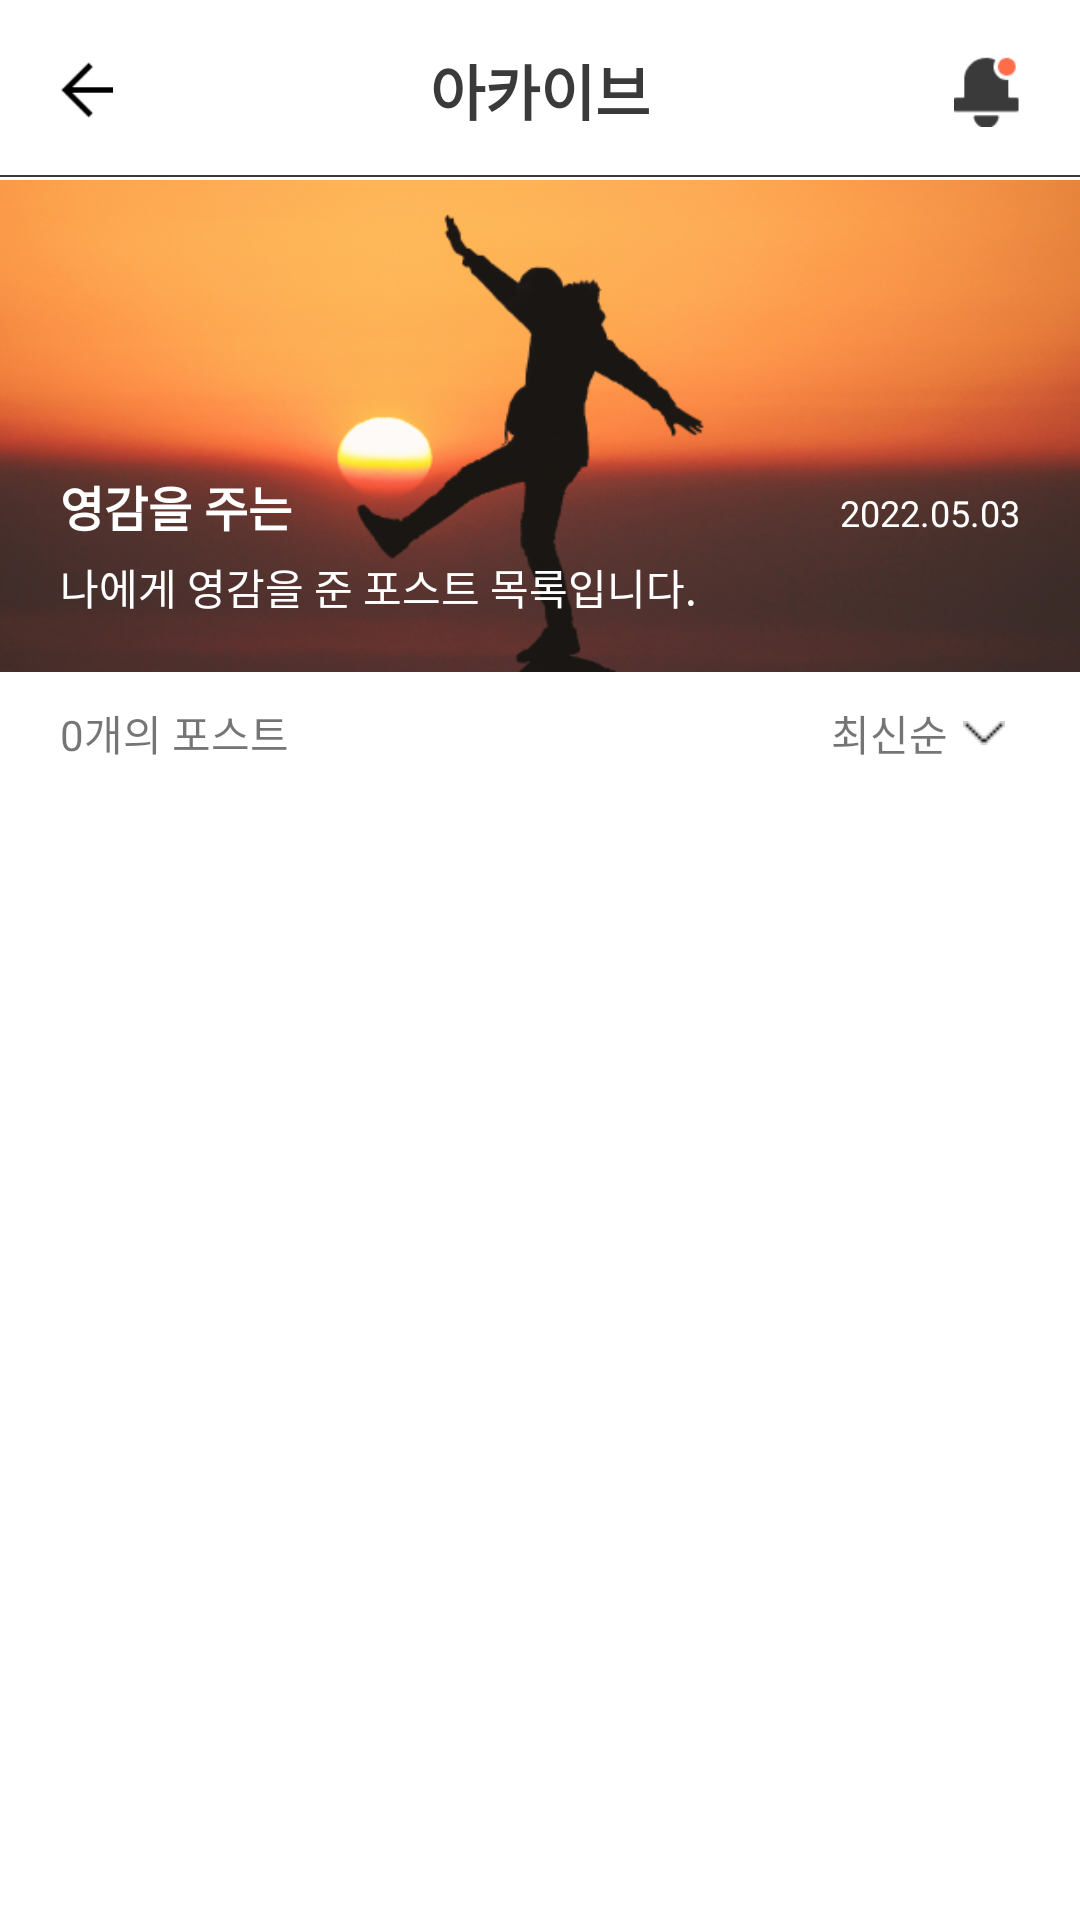

The Android layout XML behind this screen, and the referenced resources:
<!-- AndroidManifest.xml: application theme Theme.BookNuts -->
<!-- res/layout/fragment_archive_detail.xml -->
<?xml version="1.0" encoding="utf-8"?>
<LinearLayout xmlns:android="http://schemas.android.com/apk/res/android"
    xmlns:app="http://schemas.android.com/apk/res-auto"
    xmlns:tools="http://schemas.android.com/tools"
    android:layout_width="match_parent"
    android:layout_height="match_parent"
    android:orientation="vertical"
    tools:context=".view.fragment.ArchiveDetailFragment">

    <androidx.appcompat.widget.Toolbar
        android:id="@+id/toolbar"
        android:layout_width="match_parent"
        android:layout_height="60dp"
        android:background="@drawable/style_navigation_bottom"
        android:minHeight="?attr/actionBarSize"
        android:theme="@style/ThemeOverlay.AppCompat.Dark.ActionBar"
        app:layout_constraintEnd_toEndOf="parent"
        app:layout_constraintStart_toStartOf="parent"
        app:layout_constraintTop_toTopOf="parent">

        <ImageView
            android:id="@+id/my_detail_img_back"
            android:layout_width="17.5dp"
            android:layout_height="wrap_content"
            android:layout_gravity="center_vertical|left"
            android:layout_marginLeft="20dp"
            android:layout_marginTop="3dp"
            android:src="@drawable/icon_arrow_left" />

        <TextView
            android:id="@+id/text_toolbarTitle"
            android:layout_width="wrap_content"
            android:layout_height="wrap_content"
            android:layout_gravity="center"
            android:gravity="center"
            android:text="아카이브"
            android:textColor="#3A3A3A"
            android:textSize="20sp"
            android:textStyle="bold"
            tools:layout_editor_absoluteX="177dp"
            tools:layout_editor_absoluteY="20dp" />

        <ImageView
            android:id="@+id/imageView14"
            android:layout_width="22dp"
            android:layout_height="wrap_content"
            android:layout_gravity="right"
            android:src="@drawable/icon_alarm_b"
            android:layout_marginRight="20dp" />
    </androidx.appcompat.widget.Toolbar>

    <FrameLayout
        android:layout_width="match_parent"
        android:layout_height="164dp"
        android:gravity="bottom"
        android:orientation="vertical">

        <ImageView
            android:id="@+id/img_archive_bg"
            android:layout_width="match_parent"
            android:layout_height="match_parent"
            android:scaleType="centerCrop"
            android:src="@drawable/img_archive1" />

        <LinearLayout
            android:layout_width="match_parent"
            android:layout_height="wrap_content"
            android:layout_gravity="bottom"
            android:orientation="vertical">

            <LinearLayout
                android:layout_width="match_parent"
                android:layout_height="wrap_content"
                android:orientation="horizontal"
                android:paddingHorizontal="20dp">

                <TextView
                    android:id="@+id/text_archive_title"
                    android:layout_width="wrap_content"
                    android:layout_height="wrap_content"
                    android:layout_weight="1"
                    android:lineHeight="25dp"
                    android:paddingBottom="5dp"
                    android:text="영감을 주는"
                    android:textColor="@color/white"
                    android:textSize="16dp"
                    android:textStyle="bold" />

                <TextView
                    android:id="@+id/text_archive_date"
                    android:layout_width="wrap_content"
                    android:layout_height="wrap_content"
                    android:lineHeight="25dp"
                    android:text="2022.05.03"
                    android:textColor="@color/white"
                    android:textSize="12dp" />
            </LinearLayout>

            <TextView
                android:id="@+id/text_archive_content"
                android:layout_width="match_parent"
                android:layout_height="wrap_content"
                android:lineHeight="25dp"
                android:paddingHorizontal="20dp"
                android:paddingBottom="18dp"
                android:text="나에게 영감을 준 포스트 목록입니다."
                android:textColor="@color/white"
                android:textSize="14dp" />

        </LinearLayout>

    </FrameLayout>

    <LinearLayout
        android:layout_width="match_parent"
        android:layout_height="wrap_content"
        android:paddingHorizontal="20dp"
        android:orientation="vertical">

        <LinearLayout
            android:layout_width="match_parent"
            android:layout_height="wrap_content"
            android:paddingVertical="10dp"
            android:gravity="center_vertical"
            android:orientation="horizontal">

            <TextView
                android:id="@+id/text_post_count"
                android:layout_width="wrap_content"
                android:layout_height="wrap_content"
                android:layout_weight="1"
                android:textSize="14dp"
                android:lineHeight="25dp"
                android:text="0개의 포스트" />

            <TextView
                android:id="@+id/textView32"
                android:layout_width="wrap_content"
                android:layout_height="wrap_content"
                android:text="최신순" />

            <ImageView
                android:id="@+id/imageView19"
                android:layout_width="wrap_content"
                android:layout_height="wrap_content"
                android:paddingHorizontal="5dp"
                android:src="@drawable/icon_direction_down" />
        </LinearLayout>

    </LinearLayout>

    <androidx.recyclerview.widget.RecyclerView
        android:id="@+id/rv_post"
        android:layout_width="match_parent"
        android:layout_height="match_parent"
        android:layout_gravity="center_horizontal"
        />

</LinearLayout>
<!-- resources referenced by this layout -->
<resources>
  <color name="white">#FFFFFFFF</color>
  <!-- drawable icon_alarm_b: png bitmap (drawable, 913 bytes) -->
  <!-- drawable icon_arrow_left: png bitmap (drawable, 239 bytes) -->
  <!-- drawable icon_direction_down: png bitmap (drawable, 170 bytes) -->
  <!-- drawable img_archive1: png bitmap (drawable, 212455 bytes) -->
  <!-- drawable style_navigation_bottom (drawable) -->
  <?xml version="1.0" encoding="utf-8"?>
  <layer-list xmlns:android="http://schemas.android.com/apk/res/android">
      <item
          android:top="-2dp"
          android:left="-2dp"
          android:right="-2dp"
          android:bottom="1dp">
          <shape android:shape="rectangle" >
              <stroke
                  android:width="0.5dp"
                  android:color="@color/dark_grey_700" />
          </shape>
      </item>
  </layer-list>
  <style name="Theme.BookNuts" parent="Theme.MaterialComponents.DayNight.DarkActionBar">
          
          <item name="colorPrimary">@color/purple_500</item>
          <item name="colorPrimaryVariant">@color/purple_700</item>
          <item name="colorOnPrimary">@color/white</item>
          
          <item name="colorSecondary">@color/teal_200</item>
          <item name="colorSecondaryVariant">@color/teal_700</item>
          <item name="colorOnSecondary">@color/black</item>
          
          <item name="android:statusBarColor" tools:targetApi="l">#ffffff</item>
          
          <item name="android:windowLightStatusBar" tools:targetApi="m">true</item>
          
          <item name="windowActionBar">false</item>
          <item name="windowNoTitle">true</item>
      </style>
  <color name="dark_grey_700">#FF3A3A3A</color>
  <color name="purple_500">#FF6200EE</color>
  <color name="purple_700">#FF3700B3</color>
  <color name="teal_200">#FF03DAC5</color>
  <color name="teal_700">#FF018786</color>
  <color name="black">#FF000000</color>
</resources>
